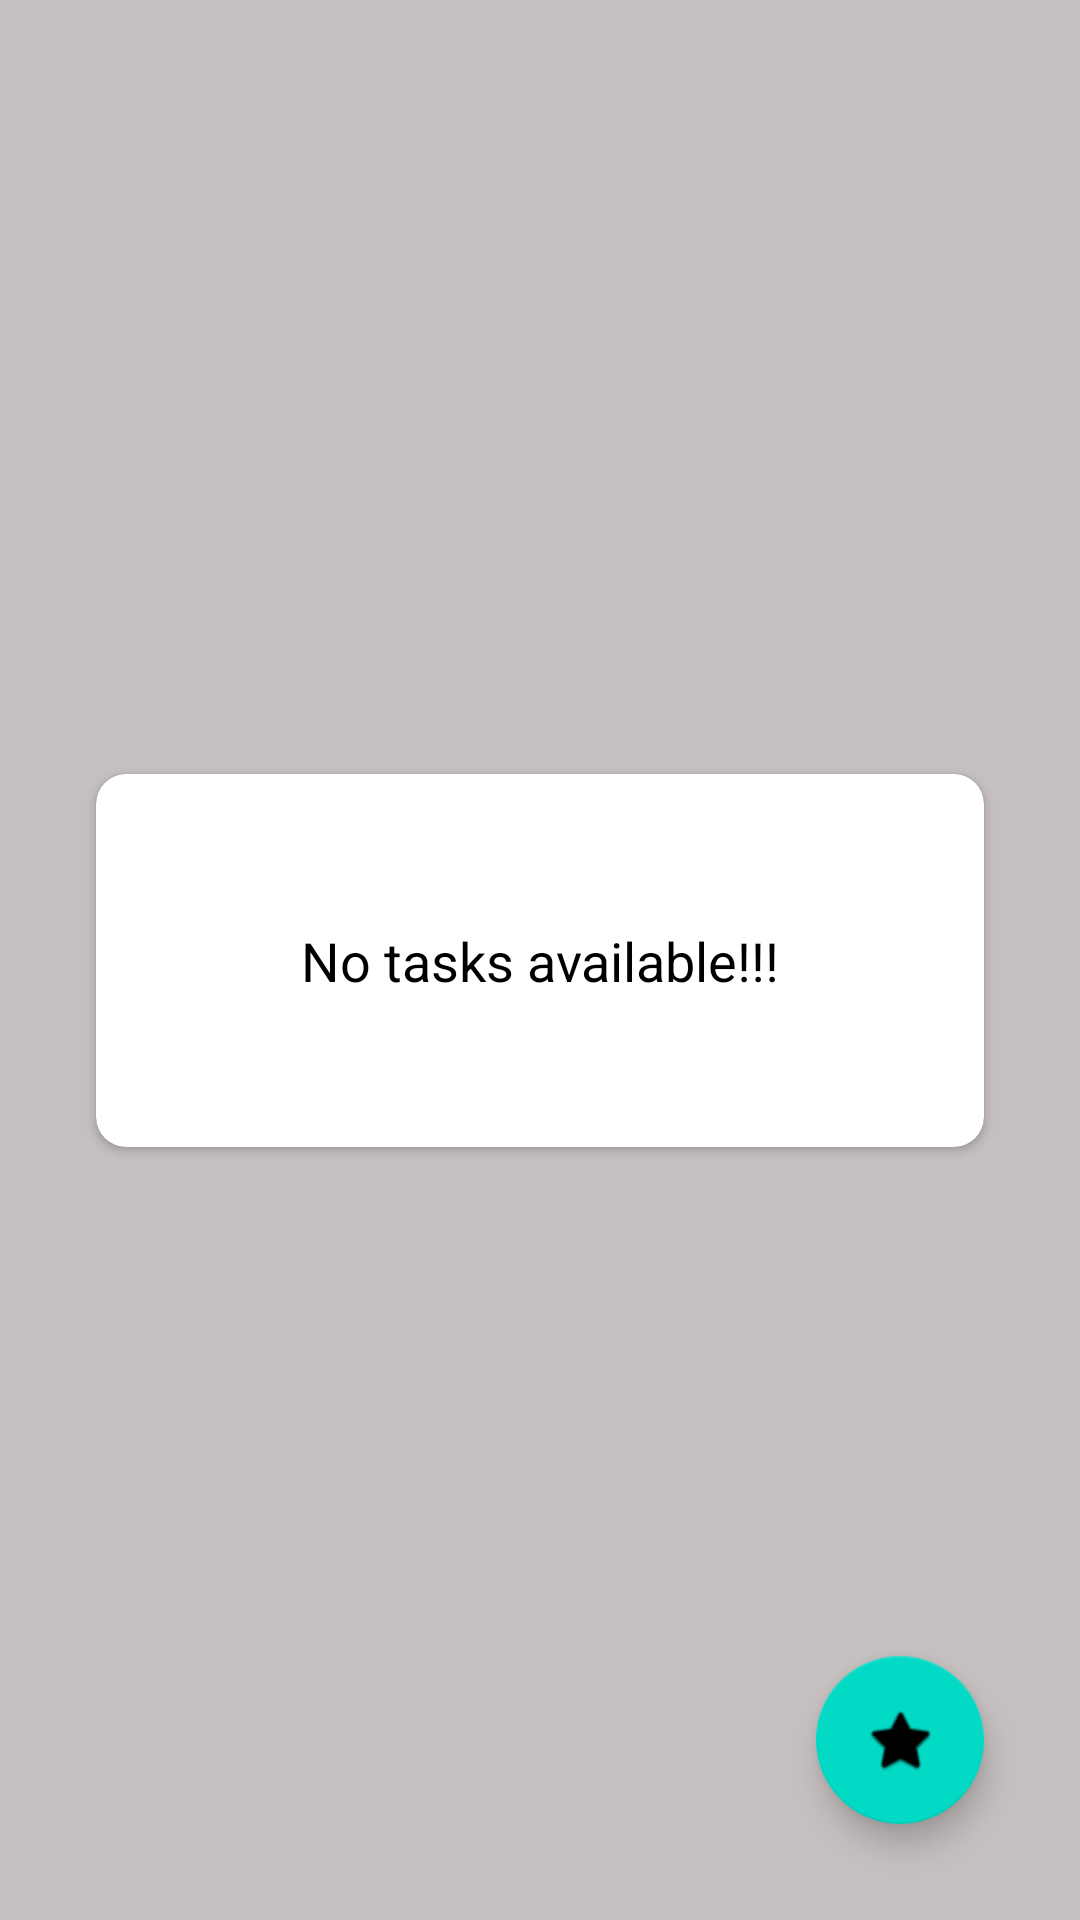

Produce the Android XML layout that renders to this screen, including the resource entries it uses.
<!-- AndroidManifest.xml: application theme Theme.MyNoteApplication -->
<!-- res/layout/fragment_list_note.xml -->
<?xml version="1.0" encoding="utf-8"?>
<androidx.constraintlayout.widget.ConstraintLayout xmlns:android="http://schemas.android.com/apk/res/android"
    xmlns:tools="http://schemas.android.com/tools"
    android:layout_width="match_parent"
    android:layout_height="match_parent"
    xmlns:app="http://schemas.android.com/apk/res-auto"
    android:background="@color/grey"
    tools:context=".ListNoteFragment">


    <androidx.cardview.widget.CardView
        android:id="@+id/cardView"
        android:layout_width="match_parent"
        android:layout_height="wrap_content"
        android:layout_gravity="center"
        android:layout_margin="32dp"
        android:backgroundTint="@color/white"
        android:elevation="10dp"
        app:cardCornerRadius="10dp"
        app:layout_constraintBottom_toBottomOf="parent"
        app:layout_constraintEnd_toEndOf="parent"
        app:layout_constraintStart_toStartOf="parent"
        app:layout_constraintTop_toTopOf="parent">

        <TextView
            android:id="@+id/tv_no_atsk_available"
            android:layout_width="match_parent"
            android:layout_height="match_parent"
            android:gravity="center"
            android:padding="50dp"
            android:text="No tasks available!!!"
            android:textColor="@color/black"
            android:textSize="18sp" />

    </androidx.cardview.widget.CardView>

    <androidx.recyclerview.widget.RecyclerView
        android:id="@+id/recycler"
        android:layout_width="match_parent"
        android:layout_height="match_parent"
        app:layout_constraintBottom_toTopOf="@+id/floatingActionButton"
        app:layout_constraintEnd_toEndOf="parent"
        app:layout_constraintStart_toStartOf="parent"
        android:visibility="gone"
        app:layout_constraintTop_toTopOf="parent" />

    <com.google.android.material.floatingactionbutton.FloatingActionButton
        android:id="@+id/floatingActionButton"
        android:layout_width="wrap_content"
        android:layout_height="wrap_content"
        android:layout_marginEnd="32dp"
        android:layout_marginBottom="32dp"
        android:src="@android:drawable/btn_star"
        app:layout_constraintBottom_toBottomOf="parent"
        app:layout_constraintEnd_toEndOf="parent" />

</androidx.constraintlayout.widget.ConstraintLayout>
<!-- resources referenced by this layout -->
<resources>
  <color name="black">#FF000000</color>
  <color name="grey">#C5BFBF</color>
  <color name="white">#FFFFFFFF</color>
  <style name="Theme.MyNoteApplication" parent="Theme.MaterialComponents.DayNight.NoActionBar">
          
          <item name="colorPrimary">@color/purple_500</item>
          <item name="colorPrimaryVariant">@color/purple_700</item>
          <item name="colorOnPrimary">@color/white</item>
          
          <item name="colorSecondary">@color/teal_200</item>
          <item name="colorSecondaryVariant">@color/teal_700</item>
          <item name="colorOnSecondary">@color/black</item>
          
          <item name="android:statusBarColor">?attr/colorPrimaryVariant</item>
          
      </style>
  <color name="purple_500">#FF6200EE</color>
  <color name="purple_700">#FF3700B3</color>
  <color name="teal_200">#FF03DAC5</color>
  <color name="teal_700">#FF018786</color>
</resources>
